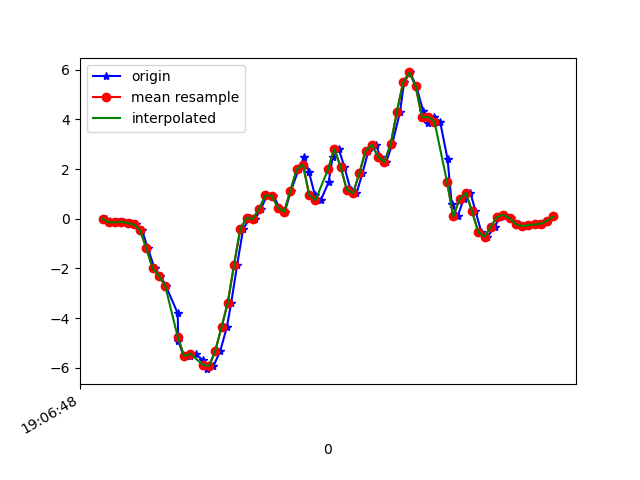

The data file committed next to this chart (first rows):
1618772808990, 1468492895571096, 0.0055785403, 0.26458234, -0.058546044
1618772809016, 1468492914594712, -0.1423, -0.04085, -0.01212
1618772809030, 1468492933643144, -0.1435, -0.1361, -0.05855
1618772809049, 1468492952666776, -0.1166, 0.223, -0.01212
1618772809071, 1468492971690408, -0.1765, -0.07872, 0.06607
1618772809087, 1468492990703352, -0.229, -0.3035, 0.06729
1618772809106, 1468493009750776, -0.4685, 0.278, 0.1198
1618772809125, 1468493028773384, -1.188, 0.01168, 0.2628
1618772809146, 1468493047796008, -2.003, -0.4269, 0.3495
1618772809164, 1468493066818632, -2.29, -0.1215, 0.4546
1618772809182, 1468493085851176, -2.701, -0.1508, 0.6207
1618772809220, 1468493104899304, -3.806, -0.5625, 0.7136
1618772809222, 1468493123922600, -4.936, -1.063, 0.7783
1618772809239, 1468493142945928, -5.514, -1.093, 0.8846
1618772809258, 1468493161969224, -5.524, -1.705, 0.8981
1618772809277, 1468493180992552, -5.437, -1.9, 0.6928
1618772809300, 1468493200046056, -5.696, -2.068, 0.3177
1618772809315, 1468493219069640, -6.058, -2.015, -0.1392
1618772809334, 1468493238093224, -5.937, -1.711, -0.5155
1618772809356, 1468493257141608, -5.321, -1.448, -0.8343
1618772809377, 1468493276165192, -4.362, -1.027, -0.8062
1618772809391, 1468493295170568, -3.377, -0.3939, -0.5839
1618772809410, 1468493314193416, -1.847, 0.3159, -0.2455
1618772809429, 1468493333240968, -0.4086, 0.8987, 0.004984
1618772809451, 1468493352263752, 0.03612, 1.554, 0.1039
1618772809467, 1468493371286536, -0.006639, 2.395, 0.2909
1618772809486, 1468493390323080, 0.399, 3.236, 0.3617
1618772809505, 1468493409345480, 0.9402, 3.894, 0.2481
1618772809525, 1468493428367880, 0.9341, 4.409, -0.04755
1618772809545, 1468493447507664, 0.4503, 4.759, -0.3017
1618772809562, 1468493466554832, 0.2817, 5.189, -0.3921
1618772809582, 1468493485577168, 1.134, 5.777, -0.4519
1618772809606, 1468493504589904, 1.985, 6.069, -0.7879
1618772809624, 1468493523636816, 2.477, 5.958, -1.009
1618772809639, 1468493542658896, 1.891, 5.462, -1.147
1618772809658, 1468493561680912, 0.9561, 4.781, -1.181
1618772809677, 1468493580702992, 0.7496, 4.104, -1.095
1618772809702, 1468493599754640, 1.473, 3.37, -1.12
1618772809715, 1468493618776912, 2.502, 2.594, -1.047
1618772809734, 1468493637799120, 2.817, 1.714, -0.772
1618772809752, 1468493656821264, 2.1, 0.9231, -0.4116
1618772809772, 1468493675843536, 1.171, 0.256, -0.06221
1618772809791, 1468493694892304, 1.027, -0.3218, 0.3068
1618772809810, 1468493713914512, 1.827, -0.7275, 0.6916
1618772809829, 1468493732936784, 2.74, -1.044, 1.103
1618772809853, 1468493751959056, 2.978, -1.242, 1.553
1618772809867, 1468493771006096, 2.493, -1.429, 1.773
1618772809886, 1468493790023504, 2.289, -1.618, 1.932
1618772809905, 1468493809045648, 2.999, -1.807, 2.089
1618772809930, 1468493828092560, 4.304, -1.746, 2.243
1618772809943, 1468493847114768, 5.503, -1.362, 2.39
1618772809962, 1468493866136848, 5.893, -0.8643, 2.535
1618772809982, 1468493885158928, 5.34, -0.6004, 2.623
1618772810004, 1468493904194064, 4.332, -0.4501, 2.706
1618772810019, 1468493923216016, 3.847, -0.3548, 2.72
1618772810038, 1468493942237840, 4.104, -0.1056, 2.641
1618772810058, 1468493961284624, 3.911, 0.4136, 2.364
1618772810082, 1468493980306320, 2.388, 0.5187, 2.132
1618772810095, 1468493999315984, 0.603, 0.00191, 2.026
1618772810114, 1468494018337680, 0.09965, -0.2754, 1.886
1618772810133, 1468494037384080, 0.7838, 0.03612, 1.577
... 15 more rows
